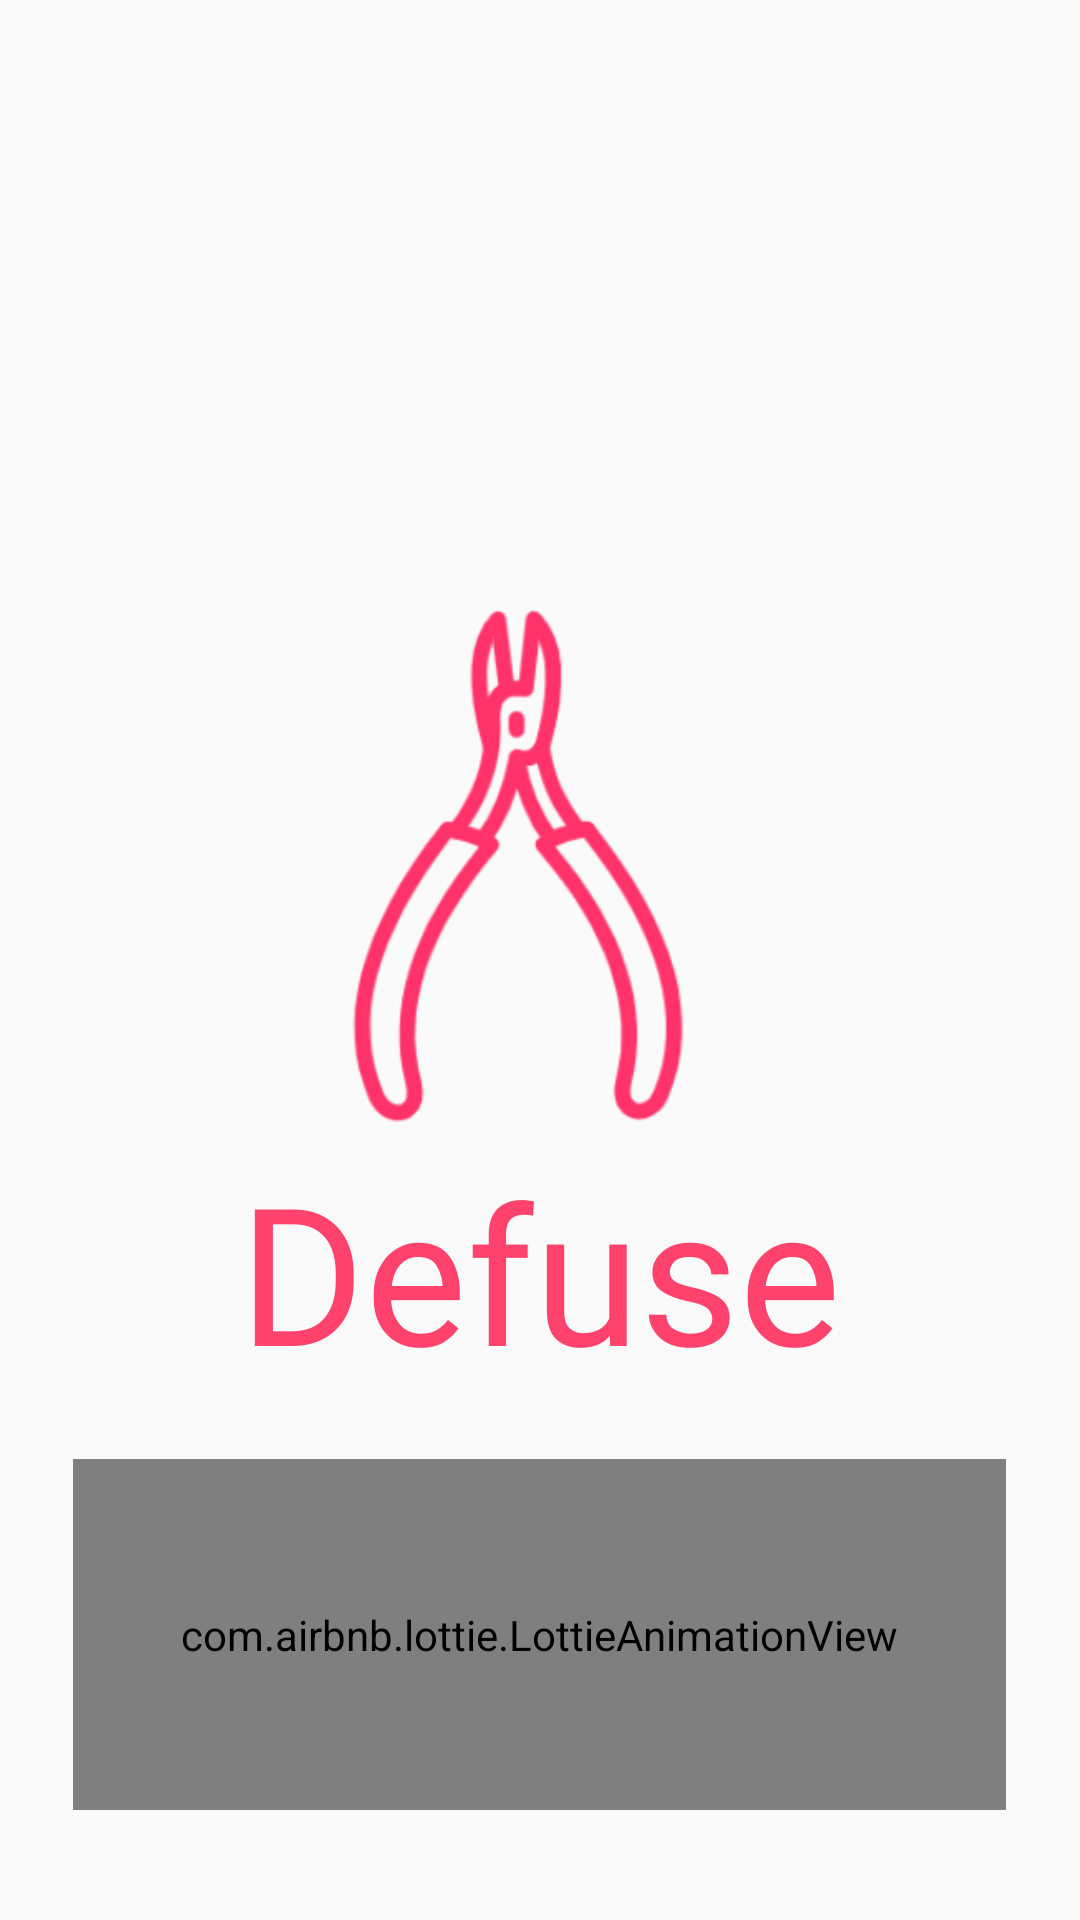

Reconstruct the res/layout file that produces this screen, plus the resources it refers to.
<!-- AndroidManifest.xml: application theme AppTheme -->
<!-- res/layout/activity_main.xml -->
<?xml version="1.0" encoding="utf-8"?>
<LinearLayout xmlns:android="http://schemas.android.com/apk/res/android"
    xmlns:app="http://schemas.android.com/apk/res-auto"
    xmlns:tools="http://schemas.android.com/tools"
    android:layout_width="match_parent"
    android:layout_height="match_parent"
    tools:context=".MainActivity"
    android:orientation="vertical"
    >

    <ImageView
        android:id="@+id/imageView"
        android:layout_width="186dp"
        android:layout_height="181dp"
        android:layout_gravity="center"
        android:layout_marginTop="200dp"
        app:srcCompat="@drawable/defuseit" />

    <TextView
        android:id="@+id/textView13"
        android:layout_width="222dp"
        android:layout_height="wrap_content"
        android:fontFamily="@font/proxima_nova"
        android:text="Defuse"
        android:layout_gravity="center_horizontal"
        android:gravity="center"
        android:textColor="#FF436D"
        android:textSize="64sp" />

    <com.airbnb.lottie.LottieAnimationView
        android:id="@+id/lottieLoad"
        android:layout_width="311dp"
        android:layout_height="117dp"
        android:layout_gravity="center"
        android:layout_marginTop="20dp"
        app:lottie_autoPlay="true"
        app:lottie_loop="false"
        app:lottie_rawRes="@raw/loadex" />

</LinearLayout>
<!-- resources referenced by this layout -->
<resources>
  <!-- drawable defuseit: png bitmap (drawable, 27111 bytes) -->
  <style name="AppTheme" parent="Theme.AppCompat.Light.NoActionBar">
          
          <item name="colorPrimary">@color/colorPrimary</item>
          <item name="colorPrimaryDark">@color/colorPrimaryDark</item>
          <item name="colorAccent">@color/colorAccent</item>
      </style>
  <color name="colorPrimary">#FF3365</color>
  <color name="colorPrimaryDark">#3700B3</color>
  <color name="colorAccent">#03DAC5</color>
</resources>
